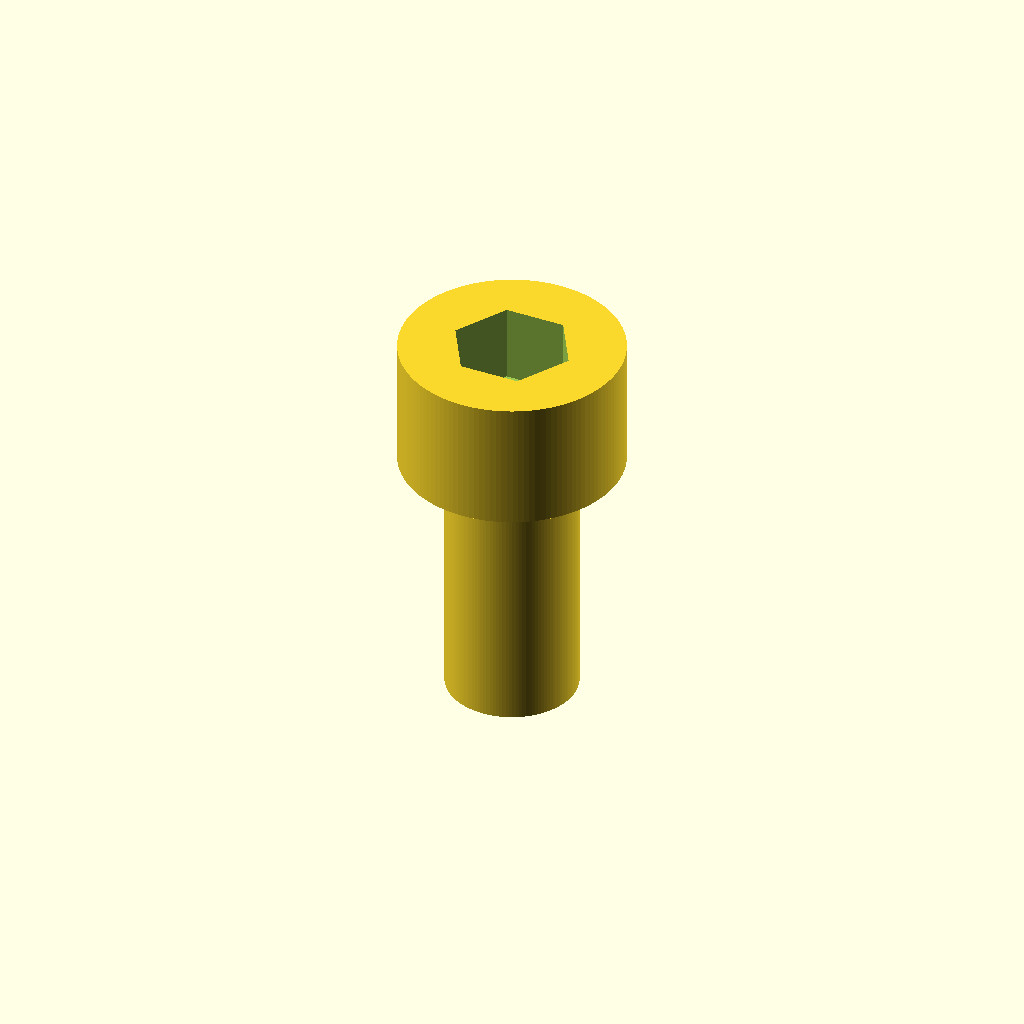
Cell 1: rendered with the file's own defaults.
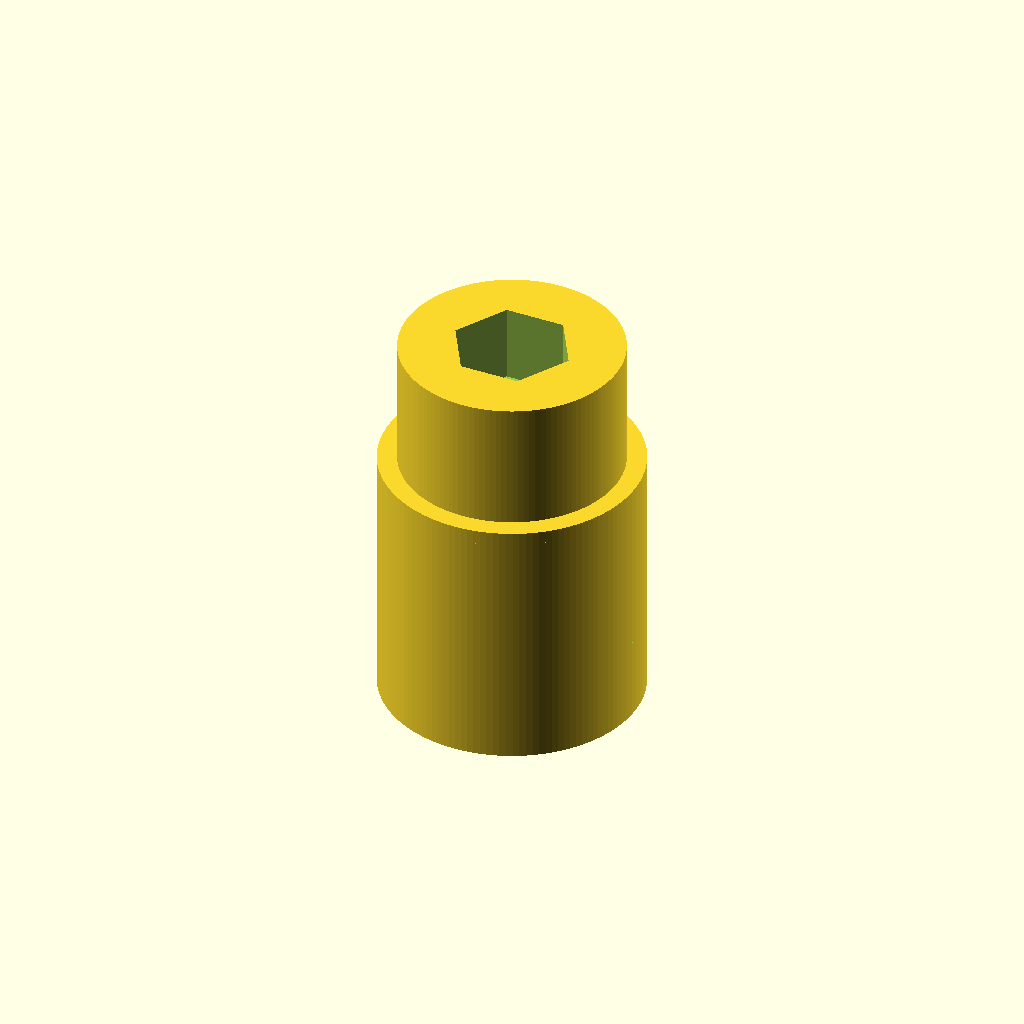
Cell 2: d_shaft = 10 (everything else at default).
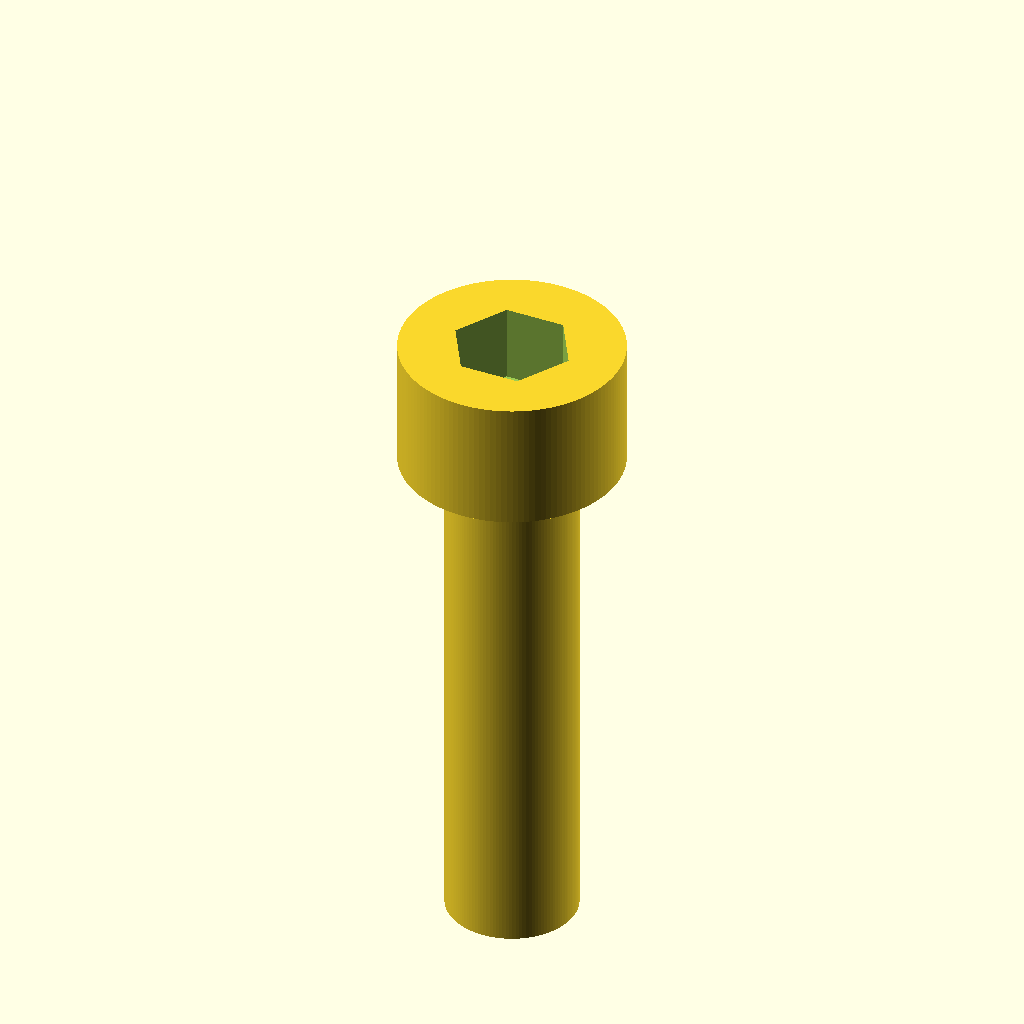
Cell 3: the same model with L = 20.
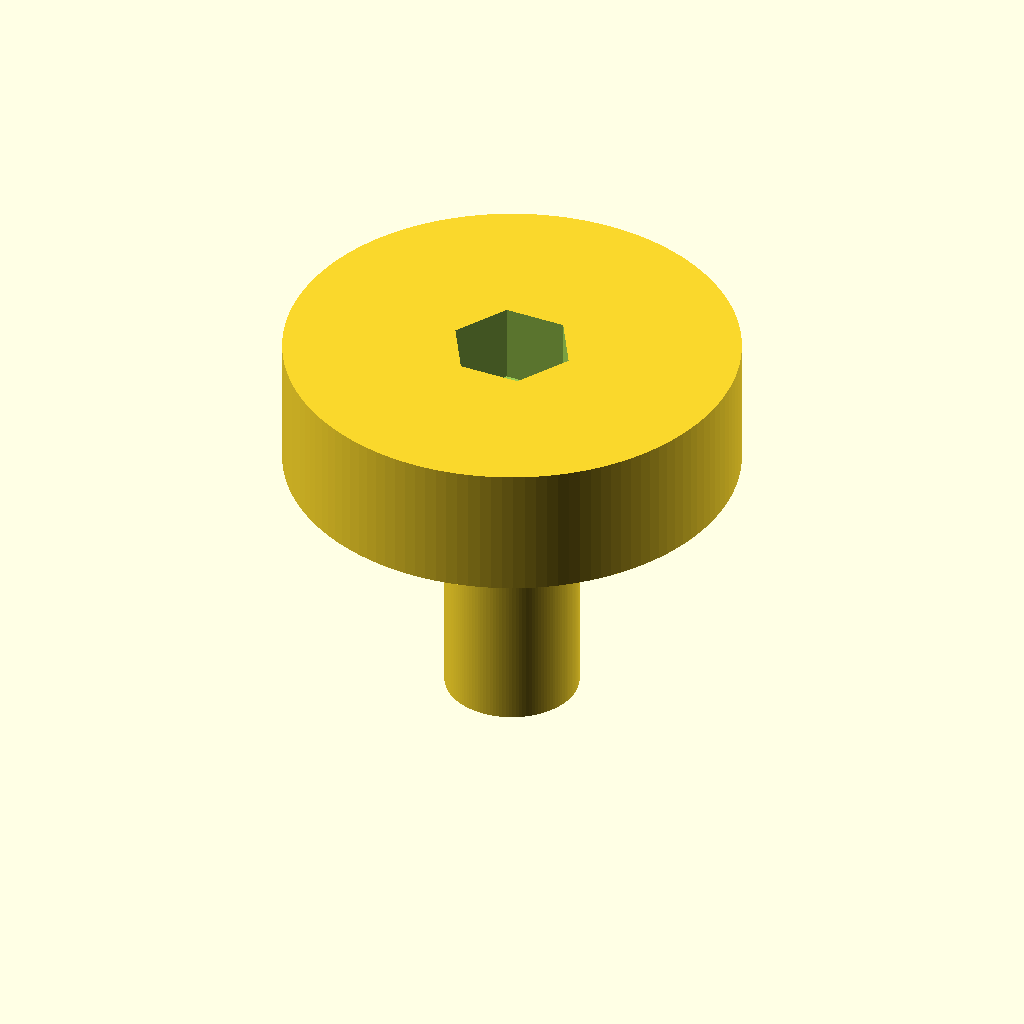
Cell 4: d_head = 17 (everything else at default).
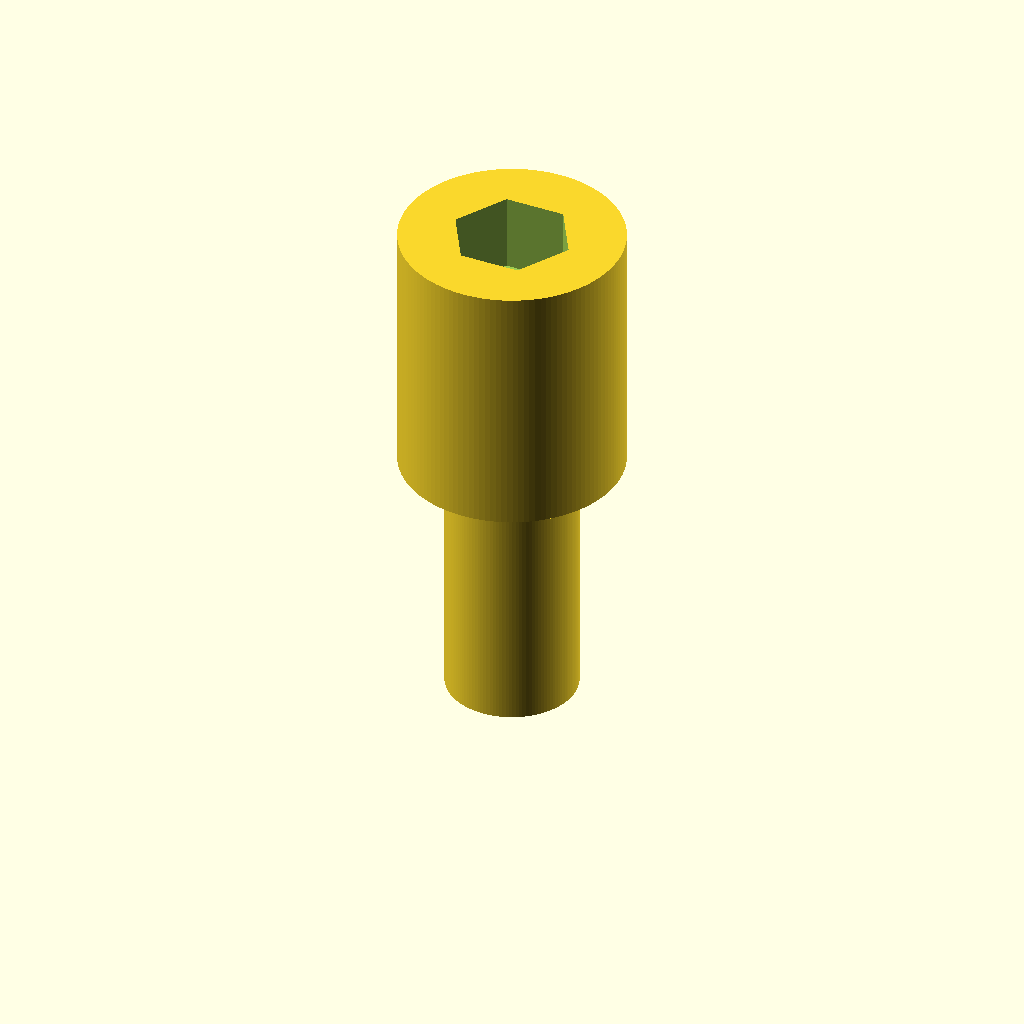
Cell 5: h_head = 10 (everything else at default).
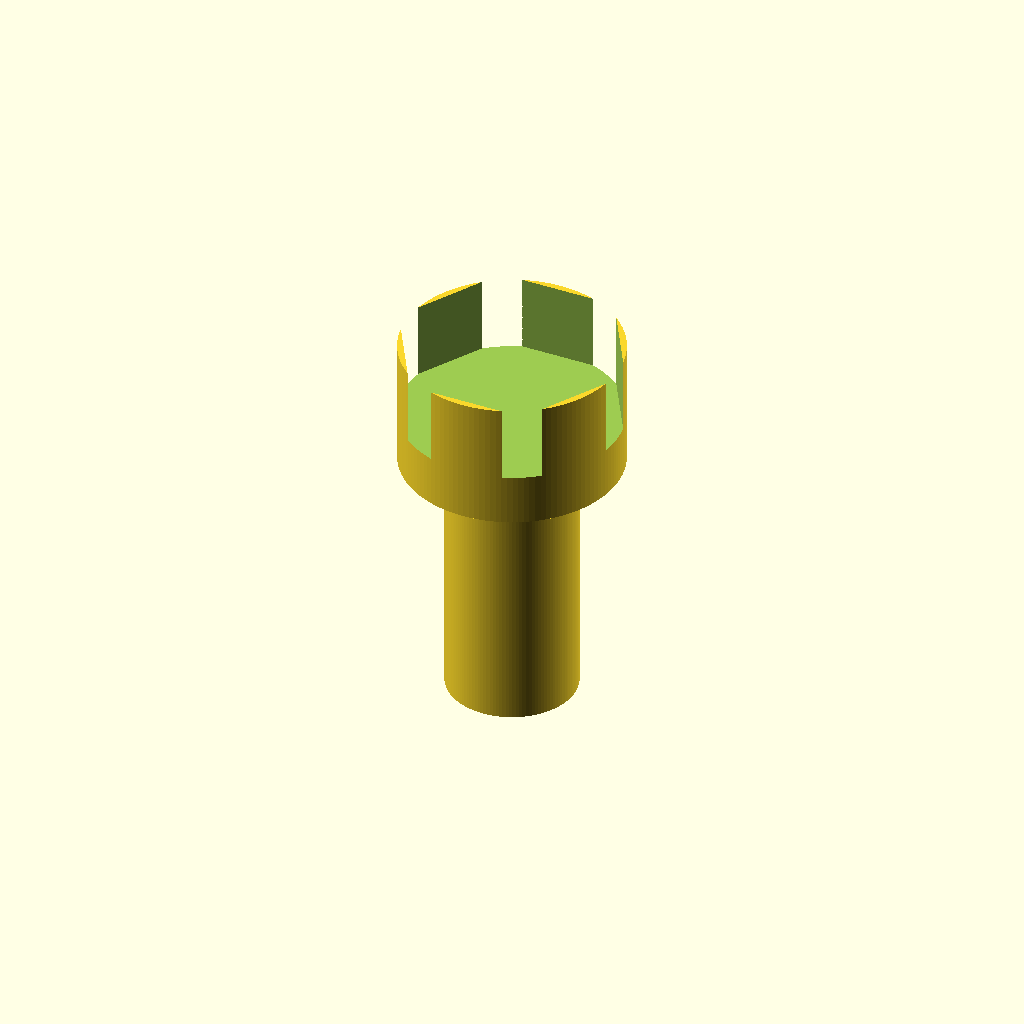
Cell 6 — socket_af set to 8, the other parameters unchanged.
One fixed orthographic camera (rotation 55°, 0°, 25°; colour scheme Cornfield) for every cell.
The OpenSCAD source (additional_study/matched_effort/results/direct_vlm/scad/screw__M5_cap_screw.scad):
$fn = 128;

// Dimensions (mm)
d_shaft = 5.0;     // major diameter
L = 10.0;          // length under head
d_head = 8.5;      // head diameter
h_head = 5.0;      // head height

// Hex socket (approx for M5 socket head cap screw)
socket_af = 4.0;       // across flats
socket_depth = 3.0;    // depth into head

// Thread approximation (visual)
thread_pitch = 0.8;    // M5 coarse
thread_depth = 0.35;   // radial depth (approx)
thread_fn = 24;        // resolution for thread helix

eps = 0.02;

module hex_prism(af, h) {
    // Regular hex with given across-flats dimension
    r = af / sqrt(3); // circumradius
    cylinder(h = h, r = r, $fn = 6);
}

module threaded_shaft(d_major, len, pitch, depth, fn=24) {
    // Approximate external thread by helical subtraction from a major-diameter cylinder
    r_major = d_major/2;
    r_minor = r_major - depth;

    difference() {
        cylinder(h = len, r = r_major);

        linear_extrude(height = len + 2*eps,
                      twist  = -360 * (len / pitch),
                      slices = max(ceil((len/pitch) * fn), 24),
                      convexity = 10)
            translate([r_minor, 0, 0])
                circle(r = depth, $fn = fn);
    }
}

module socket_head_cap_screw() {
    // Build with head at Z=[0..h_head], shank at Z=[-L..0]
    difference() {
        union() {
            // Head
            cylinder(h = h_head, d = d_head);

            // Threaded shank (overlap into head by eps to ensure one connected solid)
            translate([0, 0, -L - eps])
                threaded_shaft(d_shaft, L + eps, thread_pitch, thread_depth, thread_fn);
        }

        // Hex socket cut from top of head
        translate([0, 0, h_head - socket_depth])
            hex_prism(socket_af, socket_depth + eps);
    }
}

socket_head_cap_screw();
Parameter table extracted from the source (name, type, default, range or options):
d_shaft: number, default 5
L: number, default 10
d_head: number, default 8.5
h_head: number, default 5
socket_af: number, default 4
socket_depth: number, default 3
thread_pitch: number, default 0.8
thread_depth: number, default 0.35
thread_fn: number, default 24
eps: number, default 0.02
